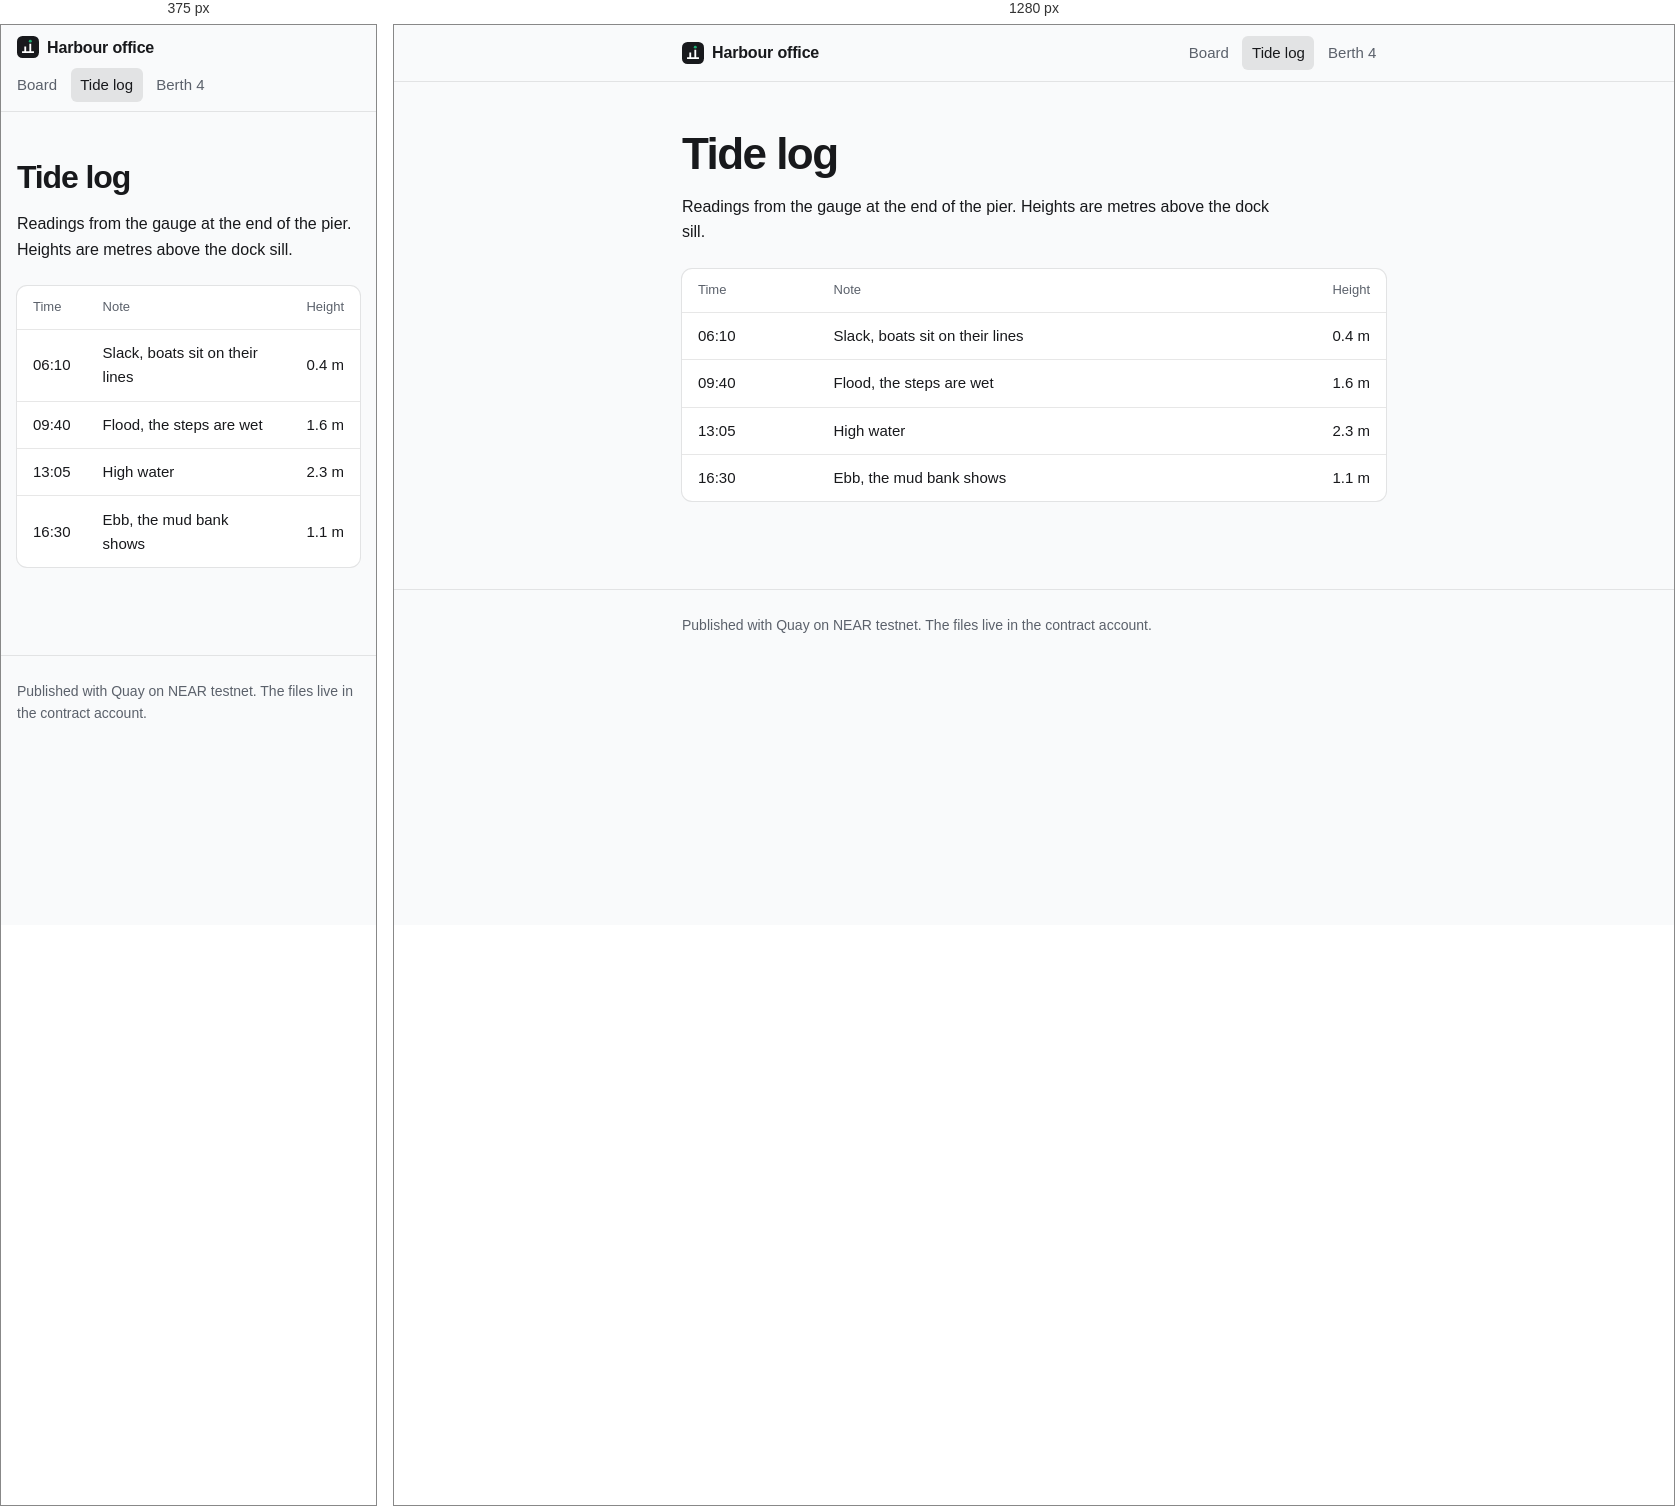
Rendered at 375 px and 1280 px, left to right.

<!-- file: index.html -->
<!doctype html>
<html lang="en">
<head>
<meta charset="utf-8">
<meta name="viewport" content="width=device-width, initial-scale=1">
<title>Tide log · Harbour</title>
<meta name="description" content="Four tide readings from the harbour gauge.">
<link rel="stylesheet" href="../harbour.css">
<link rel="icon" href="../mark.svg" type="image/svg+xml">
</head>
<body>
<header><div><b><img src="../mark.svg" alt="">Harbour office</b><nav aria-label="Harbour"><a href="../">Board</a><a href="../log/" aria-current="page">Tide log</a><a href="../berth/">Berth 4</a></nav></div></header>
<main>
  <h1>Tide log</h1>
  <p>Readings from the gauge at the end of the pier. Heights are metres above the dock sill.</p>
  <table>
    <thead><tr><th>Time</th><th>Note</th><th>Height</th></tr></thead>
    <tbody>
      <tr><td>06:10</td><td>Slack, boats sit on their lines</td><td>0.4 m</td></tr>
      <tr><td>09:40</td><td>Flood, the steps are wet</td><td>1.6 m</td></tr>
      <tr><td>13:05</td><td>High water</td><td>2.3 m</td></tr>
      <tr><td>16:30</td><td>Ebb, the mud bank shows</td><td>1.1 m</td></tr>
    </tbody>
  </table>
</main>
<footer><p>Published with Quay on NEAR testnet. The files live in the contract account.</p></footer>
</body>
</html>


/* @media block from harbour.css */
@media (min-width: 560px) {
  nav {
    margin-left: 0;
  }
}